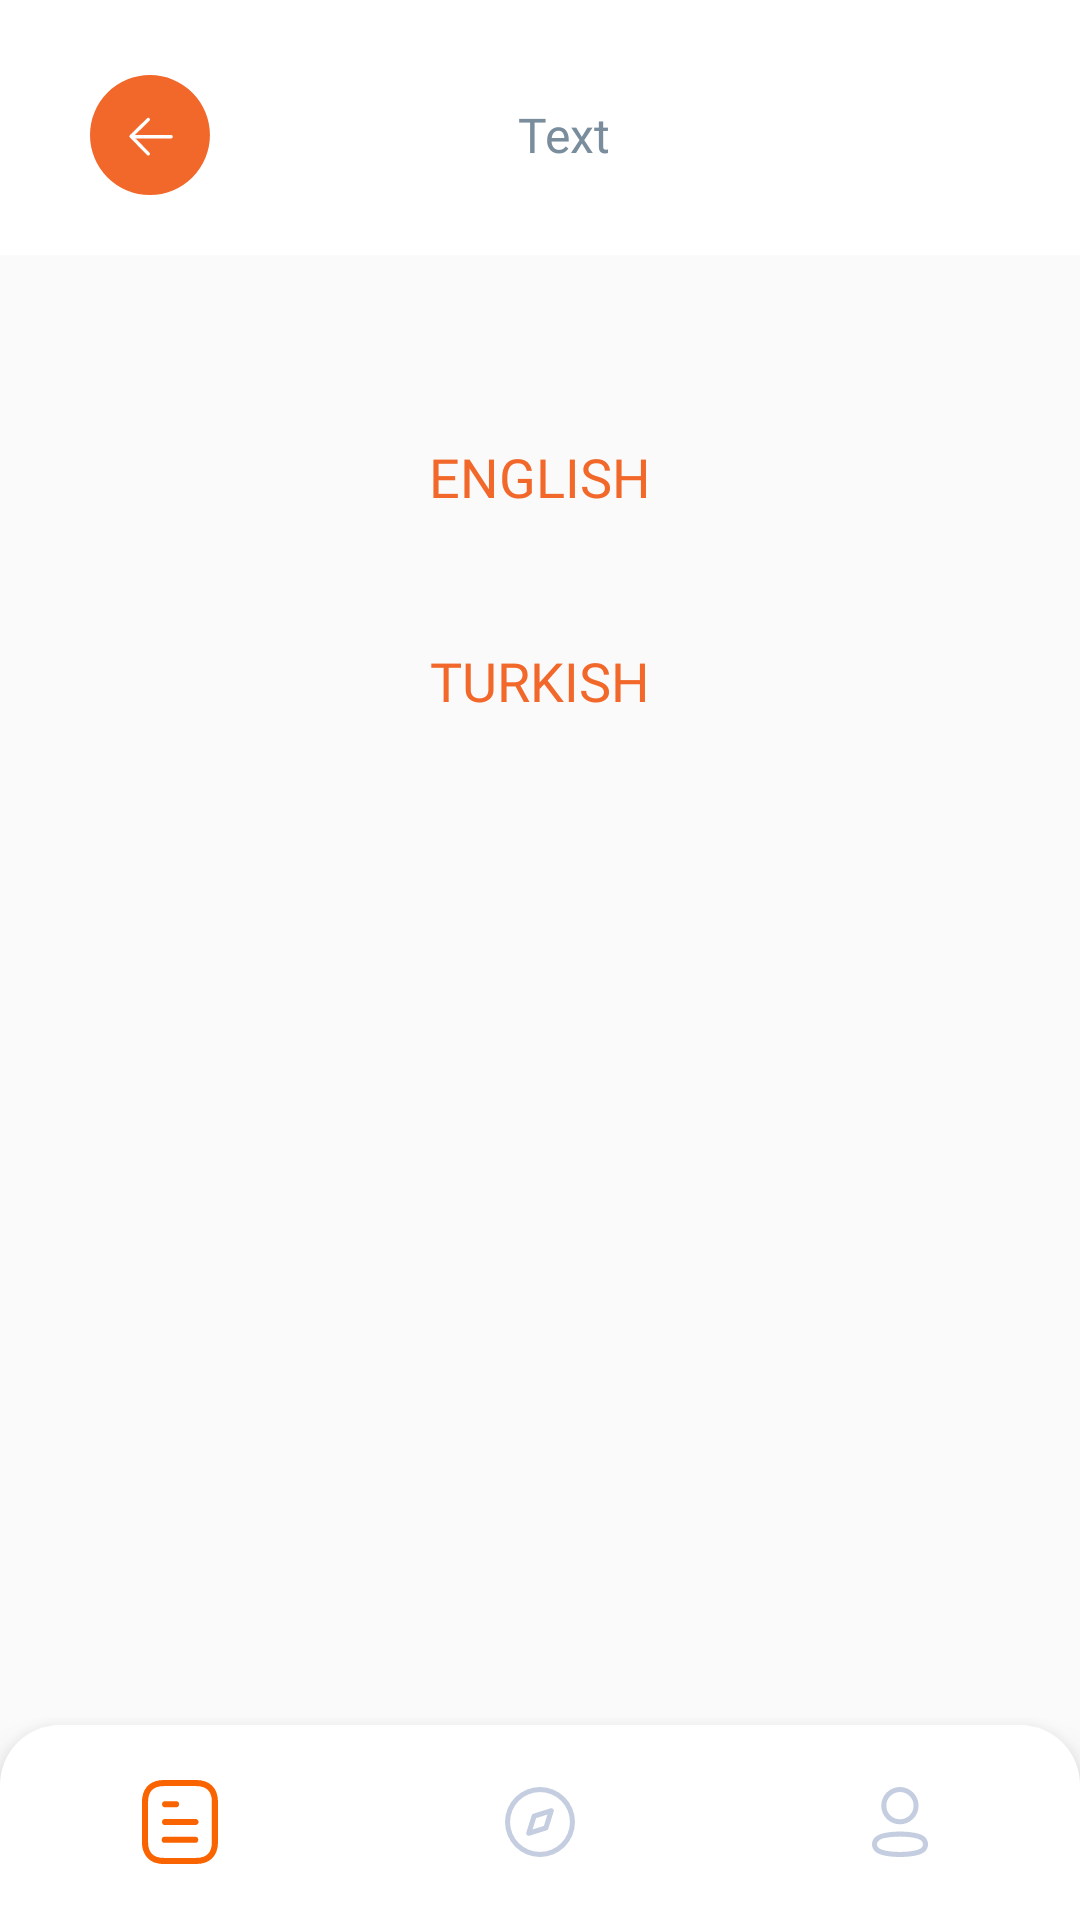

Produce the Android XML layout that renders to this screen, including the resource entries it uses.
<!-- AndroidManifest.xml: application theme Theme.PierdeloApp -->
<!-- res/layout/activity_language.xml -->
<?xml version="1.0" encoding="utf-8"?>
<RelativeLayout xmlns:android="http://schemas.android.com/apk/res/android"
    xmlns:app="http://schemas.android.com/apk/res-auto"
    xmlns:tools="http://schemas.android.com/tools"
    android:layout_width="match_parent"
    android:layout_height="match_parent"
    tools:context=".LanguageActivity">

    <include
        android:id="@+id/include"
        layout="@layout/toolbar"
        />



        <Button
            android:layout_below="@id/include"
            android:id="@+id/rb_english"
            android:layout_width="match_parent"
            android:layout_height="wrap_content"
            android:text="English"
            android:textColor="@color/appColor"
            android:textSize="18sp"
            android:fontFamily="@font/nunito_bold"
            android:buttonTint="@color/appColor"
            android:background="@drawable/linear_bg"
            android:layout_marginLeft="20dp"
            android:layout_marginRight="20dp"
            android:layout_marginTop="50dp"
            />

        <Button
            android:layout_below="@id/rb_english"
            android:id="@+id/rb_turkish"
            android:layout_width="match_parent"
            android:layout_height="wrap_content"
            android:text="Turkish"
            android:textColor="@color/appColor"
            android:textSize="18sp"
            android:fontFamily="@font/nunito_bold"
            android:layout_marginTop="20dp"
            android:layout_marginLeft="20dp"
            android:layout_marginRight="20dp"
            android:background="@drawable/linear_bg"
            />






    <com.google.android.material.bottomnavigation.BottomNavigationView
        android:id="@+id/bottomNavigationView"
        android:layout_width="match_parent"
        android:layout_height="65dp"
        android:layout_alignParentBottom="true"
        android:background="@drawable/bottom_one_bg"
        android:elevation="10dp"
        app:itemIconSize="28dp"
        app:itemIconTint="@drawable/item_selector"
        app:itemRippleColor="@color/transparent"
        app:labelVisibilityMode="unlabeled"
        app:menu="@menu/bottom_menu"
        tools:layout_editor_absoluteX="-16dp"
        tools:layout_editor_absoluteY="786dp" />



</RelativeLayout>
<!-- res/layout/toolbar.xml (included above) -->
<?xml version="1.0" encoding="utf-8"?>
<RelativeLayout xmlns:android="http://schemas.android.com/apk/res/android"
    android:layout_width="match_parent"
    android:layout_height="wrap_content"
    android:background="@color/white"
    android:paddingStart="5dp"
    android:paddingEnd="5dp"

    >

    <LinearLayout
        android:layout_width="match_parent"
        android:layout_height="wrap_content"
        android:layout_marginTop="25dp"
        android:layout_marginLeft="25dp"
        android:layout_marginBottom="20dp"
        >

        <ImageView
            android:id="@+id/toolbar_activityBack"
            android:layout_width="40dp"
            android:layout_height="40dp"
            android:layout_gravity="start"
            android:src="@drawable/back_button"
            />

        <TextView
            android:id="@+id/toolbar_activityHeader"
            android:layout_width="match_parent"
            android:layout_height="match_parent"
            android:layout_weight="1"
            android:fontFamily="@font/nunito_bold"
            android:gravity="center"
            android:text="Text"
            android:textAlignment="center"
            android:textColor="#7A8D9C"
            android:textSize="16sp"
            android:layout_marginLeft="-50dp"

            />

    </LinearLayout>



</RelativeLayout>
<!-- resources referenced by this layout -->
<resources>
  <color name="appColor">#F1682A</color>
  <color name="transparent">#00FAFAFA</color>
  <color name="white">#FFFFFFFF</color>
  <!-- drawable back_button (drawable) -->
  <vector xmlns:android="http://schemas.android.com/apk/res/android"
      android:width="40dp"
      android:height="40dp"
      android:viewportWidth="35.019"
      android:viewportHeight="35.019">
    <path
        android:pathData="M17.501,17.517m-17.5,-0.018a17.5,17.5 0,1 1,35 0.035a17.5,17.5 0,1 1,-35 -0.035"
        android:fillColor="#f1682a"/>
    <path
        android:pathData="M17,13l-5,4.887L17,23"
        android:strokeLineJoin="round"
        android:strokeWidth="1"
        android:fillColor="#00000000"
        android:strokeColor="#fff"
        android:strokeLineCap="round"/>
    <path
        android:pathData="M12.833,18L23.667,18"
        android:strokeWidth="1"
        android:fillColor="#00000000"
        android:strokeColor="#fff"
        android:strokeLineCap="round"/>
  </vector>
  <!-- drawable bottom_one_bg (drawable) -->
  <?xml version="1.0" encoding="utf-8"?>
  <shape xmlns:android="http://schemas.android.com/apk/res/android"
      android:shape="rectangle"
      >
  
      <solid android:color="@color/white"/>
      <corners android:topLeftRadius="20dp" android:topRightRadius="20dp"/>
  
  
  
  
  
  </shape>
  <!-- drawable item_selector (drawable) -->
  <?xml version="1.0" encoding="utf-8"?>
  <selector xmlns:android="http://schemas.android.com/apk/res/android">
      <item
          android:state_selected="true"
          android:color="#FA6400"
          />
  
      <item android:state_selected="false"
          android:color="#C5CEE0" />
  </selector>
  <style name="Theme.PierdeloApp" parent="Base.Theme.PierdeloApp" />
  <style name="Base.Theme.PierdeloApp" parent="Theme.AppCompat.Light.NoActionBar">
  
          <item name="colorPrimary">@android:color/transparent</item>
          <item name="android:itemTextAppearance">@style/popupOverflowMenu</item>
          <item name="android:popupMenuStyle">@style/popupBGStyle</item>
  
      </style>
  <style name="popupOverflowMenu" parent="Widget.MaterialComponents.PopupMenu">
          <item name="android:textColor">#57636F</item>
          <item name="fontFamily">@font/nunito_semibold</item>
      </style>
  <style name="popupBGStyle" parent="Widget.MaterialComponents.PopupMenu">
          <item name="android:popupBackground">@drawable/menu_popup_background</item>
      </style>
  <!-- drawable menu_popup_background (drawable) -->
  <?xml version="1.0" encoding="utf-8"?>
  <shape xmlns:android="http://schemas.android.com/apk/res/android">
  
      <solid android:color="@color/white" />
          <corners android:radius="15dp" />
      <padding android:bottom="5dp" android:left="5dp" />
  
  </shape>
</resources>
